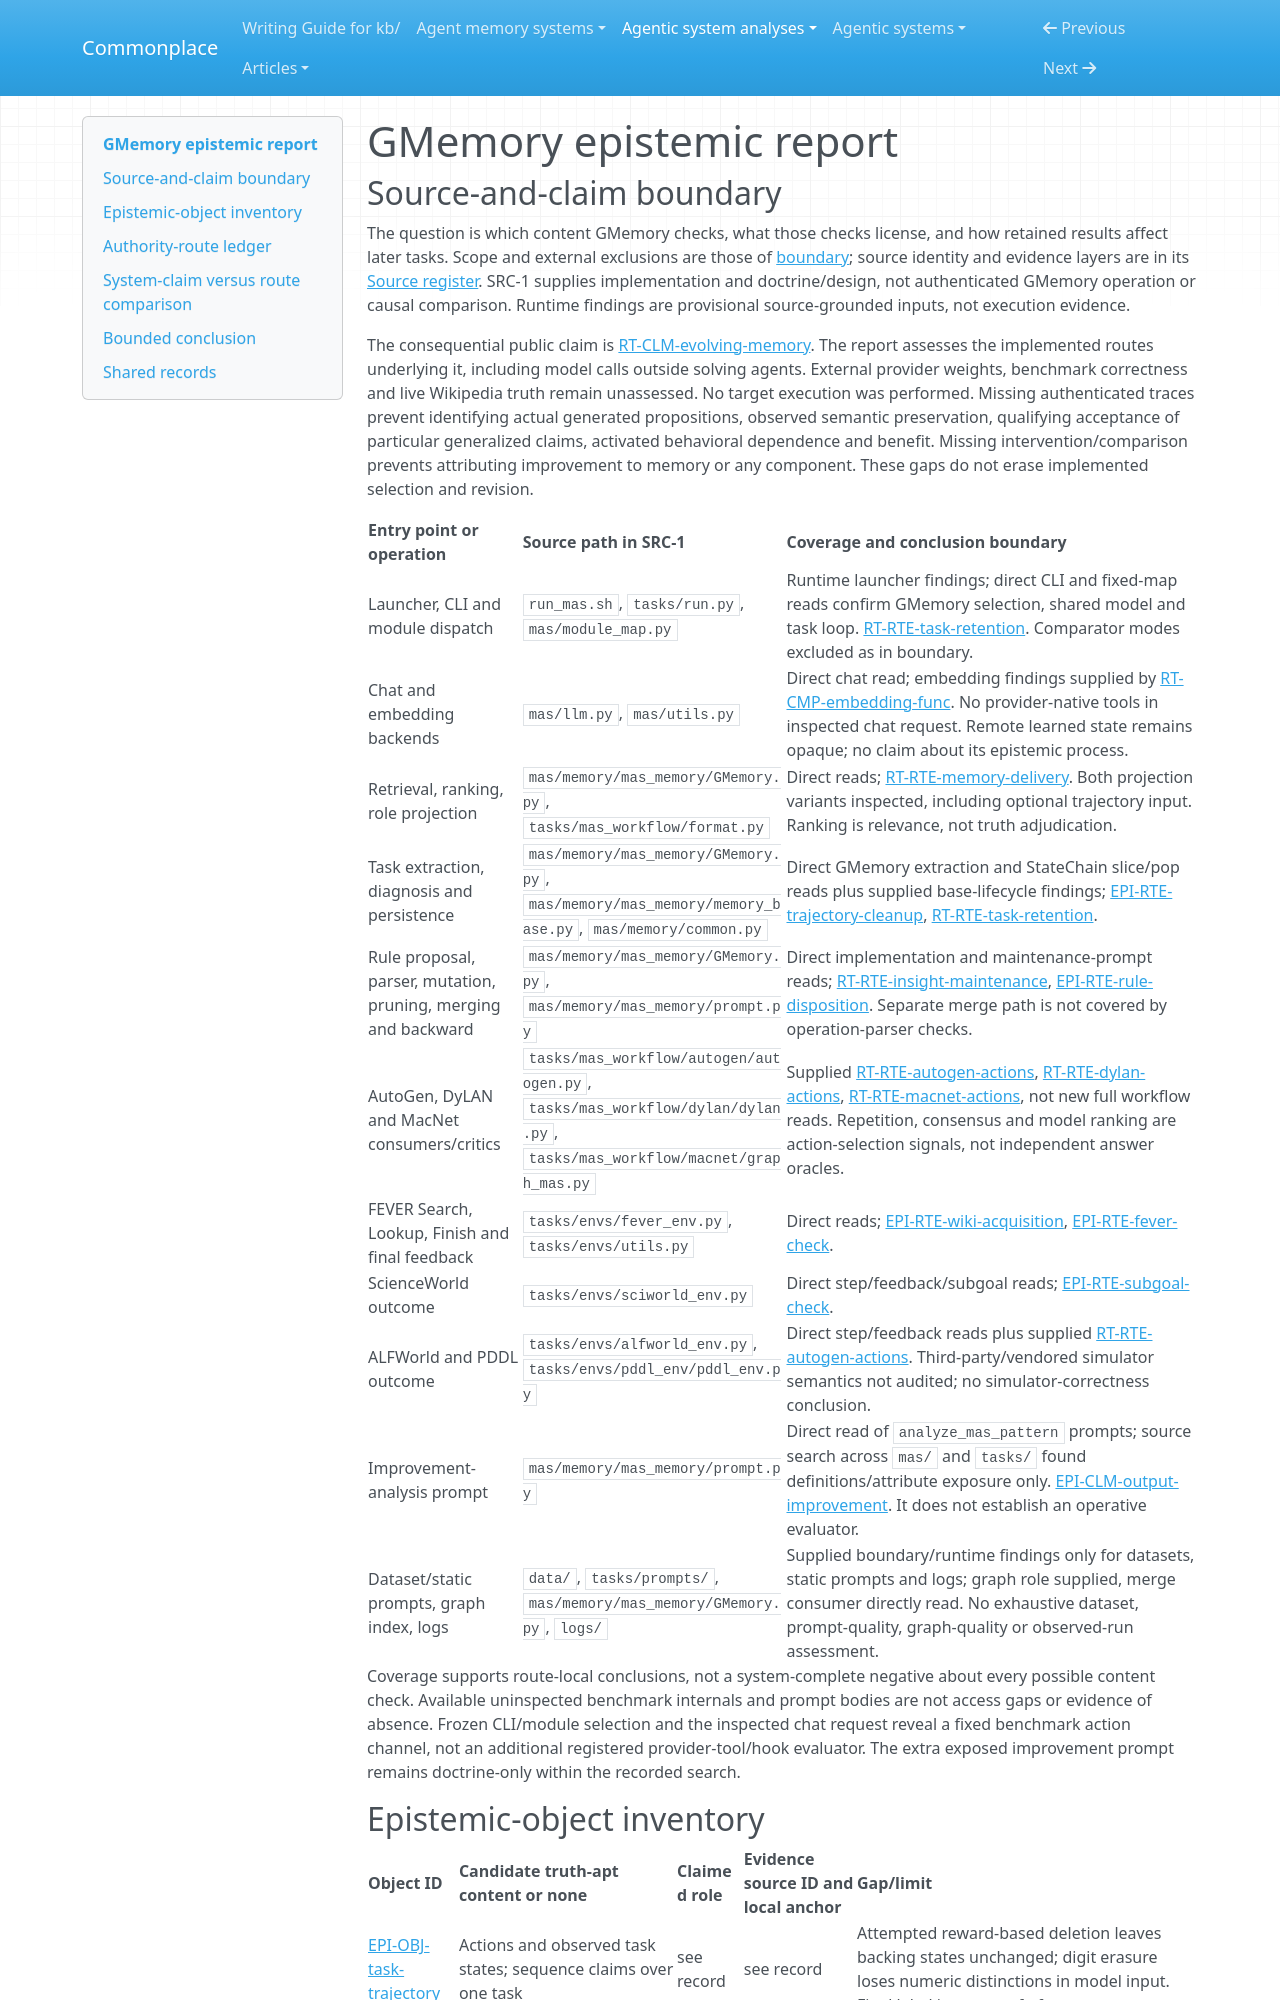

repository: zby/commonplace · page: agentic-system-analyses/retained/gmemory/epistemic/index.html · generator: mkdocs

---
type: agentic-system-analyses/types/agentic-system-epistemic-report.md
description: "GMemory epistemic routes: task-outcome checks, lossy experience extraction and automatic admission of reusable guidance."
run-id: AAS-2026-10-15-gmemory-a2192cc823f7-01
reviewed-boundary: "7b581c51d993bd600df14691d101d7e601040cc6"
---

# GMemory epistemic report
